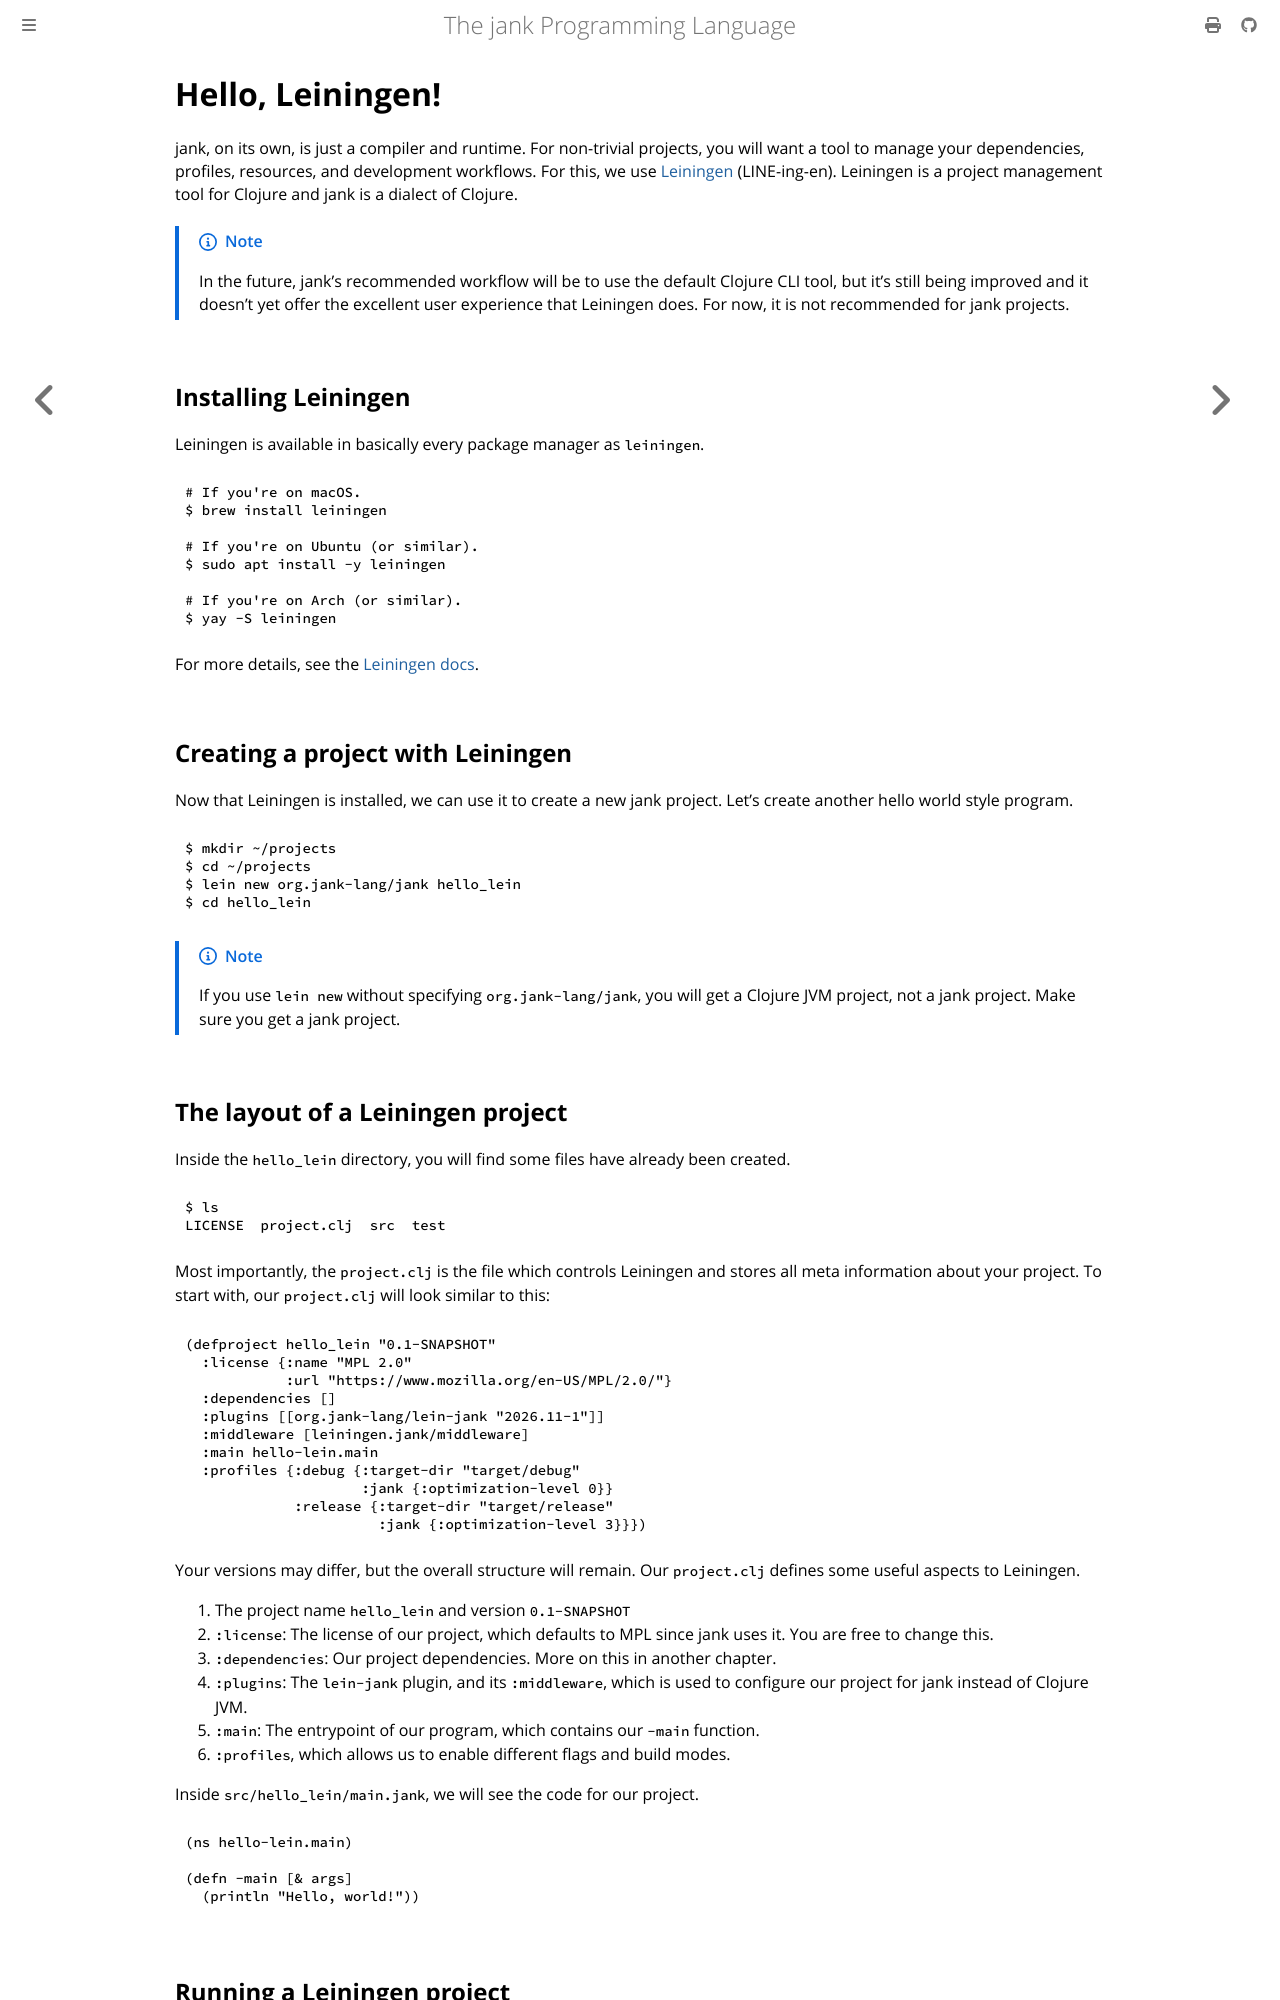

repository: jank-lang/jank · page: getting-started/03-hello-leiningen.html · generator: mdbook

# Hello, Leiningen!
jank, on its own, is just a compiler and runtime. For non-trivial projects, you
will want a tool to manage your dependencies, profiles, resources, and
development workflows. For this, we use [Leiningen](https://leiningen.org/) (LINE-ing-en).
Leiningen is a project management tool for Clojure and jank is a dialect of
Clojure.

> [!NOTE]
> In the future, jank's recommended workflow will be to use the default Clojure CLI tool, but
> it's still being improved and it doesn't yet offer the excellent
> user experience that Leiningen does. For now, it is not recommended for jank
> projects.

## Installing Leiningen
Leiningen is available in basically every package manager as `leiningen`.

```bash
# If you're on macOS.
$ brew install leiningen

# If you're on Ubuntu (or similar).
$ sudo apt install -y leiningen

# If you're on Arch (or similar).
$ yay -S leiningen
```

For more details, see the [Leiningen docs](https://leiningen.org/#install).

## Creating a project with Leiningen
Now that Leiningen is installed, we can use it to create a new jank project.
Let's create another hello world style program.

```bash
$ mkdir ~/projects
$ cd ~/projects
$ lein new org.jank-lang/jank hello_lein
$ cd hello_lein
```


> [!NOTE]
> If you use `lein new` without specifying `org.jank-lang/jank`, you will get a
> Clojure JVM project, not a jank project. Make sure you get a jank project.
